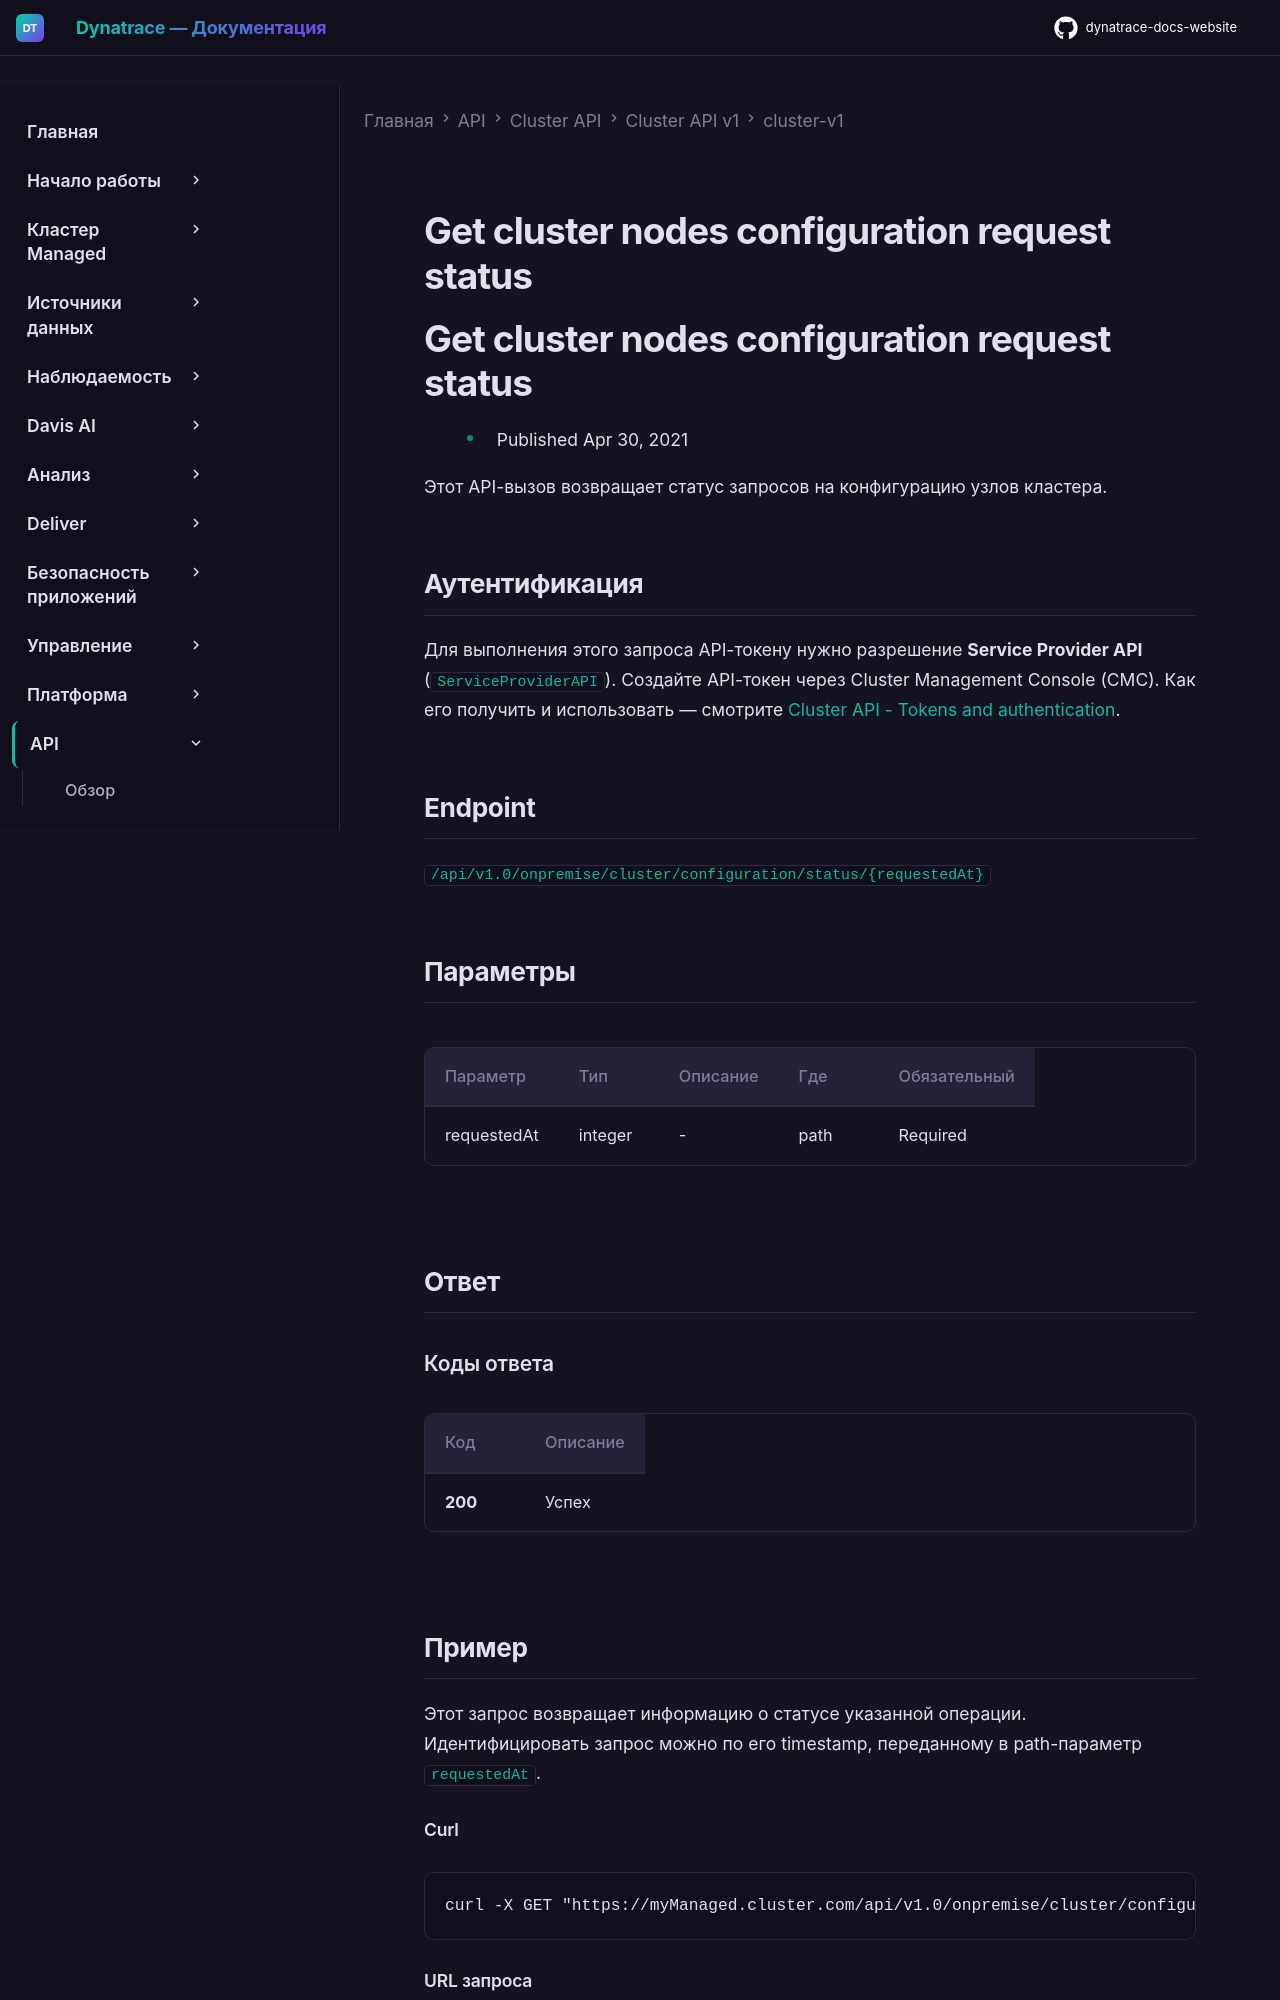

repository: Yerkebulan-Ardabayev/dynatrace-docs-website · page: managed-ru/dynatrace-api/cluster-api/cluster-api-v1/cluster-v1/get-cluster-nodes-configuration-request-status/index.html · generator: mkdocs

---
title: Get cluster nodes configuration request status
source: https://docs.dynatrace.com/managed/dynatrace-api/cluster-api/cluster-api-v1/cluster-v1/get-cluster-nodes-configuration-request-status
scraped: 2026-05-12T12:12:21.416593
---

# Get cluster nodes configuration request status

# Get cluster nodes configuration request status

* Published Apr 30, 2021

Этот API-вызов возвращает статус запросов на конфигурацию узлов кластера.
